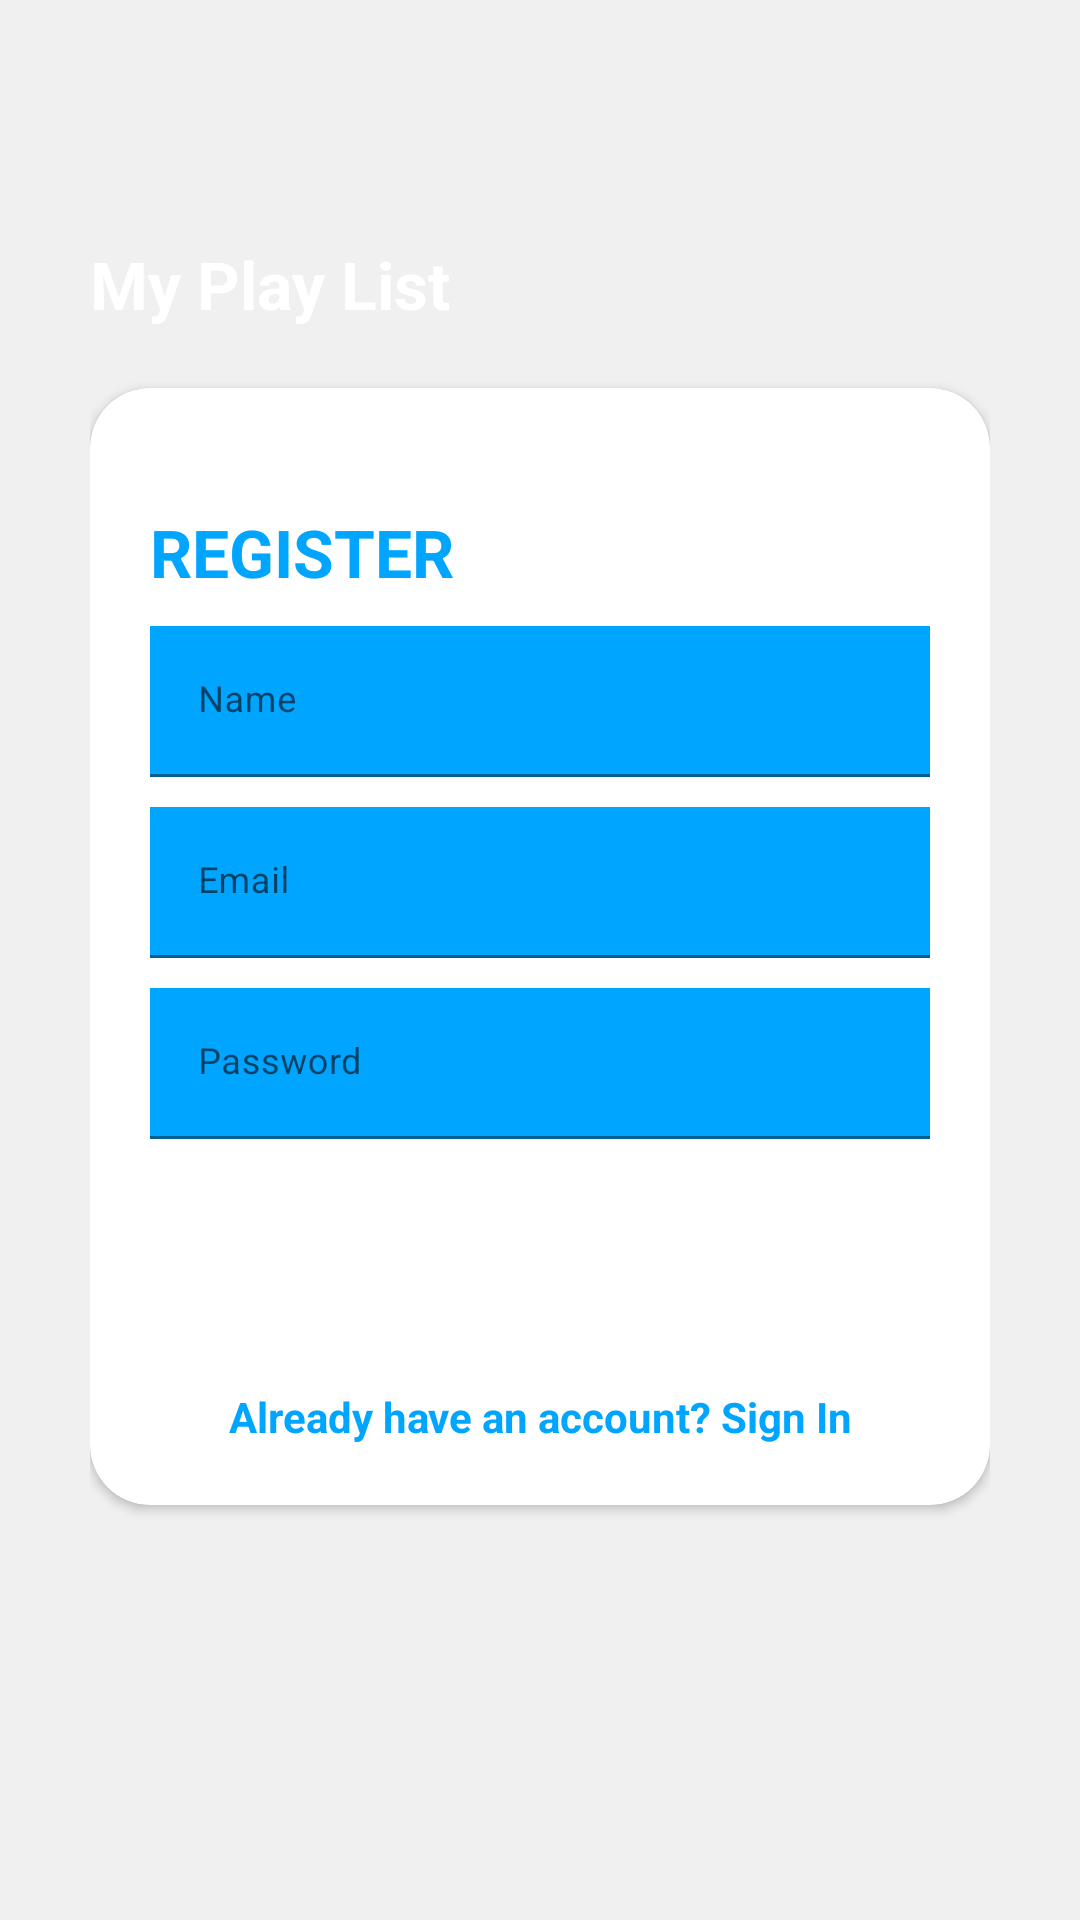

Layout XML and referenced resources for this Android screen:
<!-- AndroidManifest.xml: application theme Theme.MyPlayList -->
<!-- res/layout/activity_sign_up.xml -->
<?xml version="1.0" encoding="utf-8"?>
<RelativeLayout
    xmlns:android="http://schemas.android.com/apk/res/android"
    xmlns:app="http://schemas.android.com/apk/res-auto"
    xmlns:tools="http://schemas.android.com/tools"
        android:orientation="vertical"
        style="@style/loginParent"
        tools:context=".activity.SignUpActivity">
        <ScrollView
            style="@style/parent">

            <RelativeLayout
                style="@style/parent">


                <LinearLayout
                    android:layout_width="match_parent"
                    android:layout_height="match_parent"
                    android:layout_alignParentTop="true"
                    android:weightSum="12">

                    <LinearLayout
                        style="@style/parent"
                        android:background="@drawable/login_shape_bk"
                        android:orientation="vertical"
                        android:layout_weight="3">

                        <ImageView
                            style="@style/parent"
                            android:background="@drawable/ic_login_bk"
                            android:contentDescription="login background" />

                    </LinearLayout>

                </LinearLayout>

                <LinearLayout
                    android:layout_width="match_parent"
                    android:layout_height="match_parent"
                    android:layout_alignParentTop="true"
                    android:orientation="vertical"
                    android:layout_marginTop="40dp"
                    android:layout_marginRight="30dp"
                    android:layout_marginLeft="30dp">


                    <TextView
                        style="@style/headerText"
                        android:layout_gravity="center"
                        android:text="My Play List"
                        android:layout_marginTop="40dp"/>
                    <LinearLayout
                        android:layout_width="match_parent"
                        android:layout_height="match_parent"
                        android:orientation="vertical">

                        <include
                            layout="@layout/layout_signup"/>

                    </LinearLayout>

                </LinearLayout>
            </RelativeLayout>

        </ScrollView>

    </RelativeLayout>
<!-- res/layout/layout_signup.xml (included above) -->
<?xml version="1.0" encoding="utf-8"?>
    <androidx.cardview.widget.CardView
    xmlns:android="http://schemas.android.com/apk/res/android"
    xmlns:app="http://schemas.android.com/apk/res-auto"
        style="@style/loginCard"
        app:cardCornerRadius="@dimen/loginCardRadius"
        android:elevation="5dp"
        android:layout_gravity="center"
        android:layout_marginTop="@dimen/loginViewsMargin"
        android:layout_marginBottom="@dimen/loginViewsMargin"
        android:background="@color/whiteCardColor">

        <LinearLayout
            style="@style/linearParent"
            android:layout_gravity="center"
            android:padding="@dimen/loginViewsMargin">

            <TextView
                style="@style/headerTextPrimary"
                android:text="@string/register"
                android:layout_marginTop="@dimen/loginViewsMargin"/>

            <com.google.android.material.textfield.TextInputLayout
                style="@style/parent"
                android:background="@color/primaryTextColor"
                android:layout_marginTop="@dimen/signup_text_margin_top">

                <EditText
                    android:id="@+id/txtName"
                    style="@style/modifiedEditText"
                    android:background="@color/primaryTextColor"
                    android:hint="Name"
                    android:inputType="text"
                    android:maxLines="1" />
            </com.google.android.material.textfield.TextInputLayout>

            <com.google.android.material.textfield.TextInputLayout
                style="@style/parent"
                android:background="@color/primaryTextColor"
                android:layout_marginTop="@dimen/signup_text_margin_top">

                <EditText
                    android:id="@+id/txtEmail"
                    style="@style/modifiedEditText"
                    android:background="@color/primaryTextColor"
                    android:hint="@string/login_email_hint"
                    android:inputType="textEmailAddress"
                    android:maxLines="1" />
            </com.google.android.material.textfield.TextInputLayout>

            <com.google.android.material.textfield.TextInputLayout
                style="@style/parent"
                android:background="@color/primaryTextColor"
                android:layout_marginTop="@dimen/signup_text_margin_top">

                <EditText
                    android:id="@+id/txtPassword"
                    style="@style/modifiedEditText"
                    android:background="@color/primaryTextColor"
                    android:hint="@string/login_password_hint"
                    android:inputType="textPassword"
                    android:maxLines="1" />
            </com.google.android.material.textfield.TextInputLayout>

            <Button
                android:id="@+id/btnSignUp"
                style="@style/loginButton"
                android:layout_gravity="center"
                android:layout_marginTop="15dp"
                android:text="Sign Up"
                app:backgroundTint="@color/primaryTextColor" />

            <TextView
                android:id="@+id/txtSignIn"
                style="@style/parent"
                android:layout_marginTop="@dimen/loginViewsMargin"
                android:gravity="center_horizontal"
                android:text="@string/signup_login_hint"
                android:textAlignment="center"
                android:textColor="@color/primaryTextColor"
                android:textStyle="bold" />

        </LinearLayout>
    </androidx.cardview.widget.CardView>
<!-- resources referenced by this layout -->
<resources>
  <color name="primaryTextColor">#00a5ff</color>
  <color name="whiteCardColor">#fff</color>
  <dimen name="loginCardRadius">20dp</dimen>
  <dimen name="loginViewsMargin">20dp</dimen>
  <dimen name="signup_text_margin_top">10dp</dimen>
  <string name="login_email_hint">Email</string>
  <string name="login_password_hint">Password</string>
  <string name="register">REGISTER</string>
  <string name="signup_login_hint">Already have an account? Sign In</string>
  <style name="headerText" parent="parent">
          <item name="android:textSize">@dimen/headerTextSize</item>
          <item name="android:textColor">@color/whiteTextColor</item>
          <item name="android:textStyle">bold</item>
      </style>
  <style name="headerTextPrimary" parent="headerText">
          <item name="android:textColor">@color/primaryTextColor</item>
      </style>
  <style name="linearParent" parent="parent">
          <item name="android:orientation">vertical</item>
      </style>
  <style name="loginButton" parent="viewParent">
          <item name="android:background">@drawable/login_shape_bk</item>
          <item name="android:textColor">@color/whiteTextColor</item>
          <item name="android:textStyle">bold</item>
      </style>
  <style name="loginCard" parent="parent" />
  <style name="loginParent" parent="parent">
          <item name="android:layout_height">match_parent</item>
          <item name="android:background">@color/loginBkColor</item>
          <item name="android:focusableInTouchMode">true</item>
      </style>
  <style name="modifiedEditText" parent="parent">
          <item name="android:textSize">@dimen/newsMoreTextSize</item>
  
      </style>
  <style name="parent">
          <item name="android:layout_width">match_parent</item>
          <item name="android:layout_height">wrap_content</item>
      </style>
  <style name="Theme.MyPlayList" parent="Theme.MaterialComponents.DayNight.DarkActionBar">
          
          <item name="colorPrimary">@color/purple_500</item>
          <item name="colorPrimaryVariant">@color/purple_700</item>
          <item name="colorOnPrimary">@color/white</item>
          
          <item name="colorSecondary">@color/teal_200</item>
          <item name="colorSecondaryVariant">@color/teal_700</item>
          <item name="colorOnSecondary">@color/black</item>
          
          <item name="android:statusBarColor" tools:targetApi="l">?attr/colorPrimaryVariant</item>
          <item name="windowActionBar">false</item>
          <item name="windowNoTitle">true</item>
          
      </style>
  <dimen name="headerTextSize">22sp</dimen>
  <color name="whiteTextColor">#fff</color>
  <style name="viewParent">
          <item name="android:layout_width">wrap_content</item>
          <item name="android:layout_height">wrap_content</item>
      </style>
  <color name="loginBkColor">#f0f0f0</color>
  <dimen name="newsMoreTextSize">12sp</dimen>
  <color name="purple_500">#FF6200EE</color>
  <color name="purple_700">#FF3700B3</color>
  <color name="white">#FFFFFFFF</color>
  <color name="teal_200">#FF03DAC5</color>
  <color name="teal_700">#FF018786</color>
  <color name="black">#FF000000</color>
</resources>
